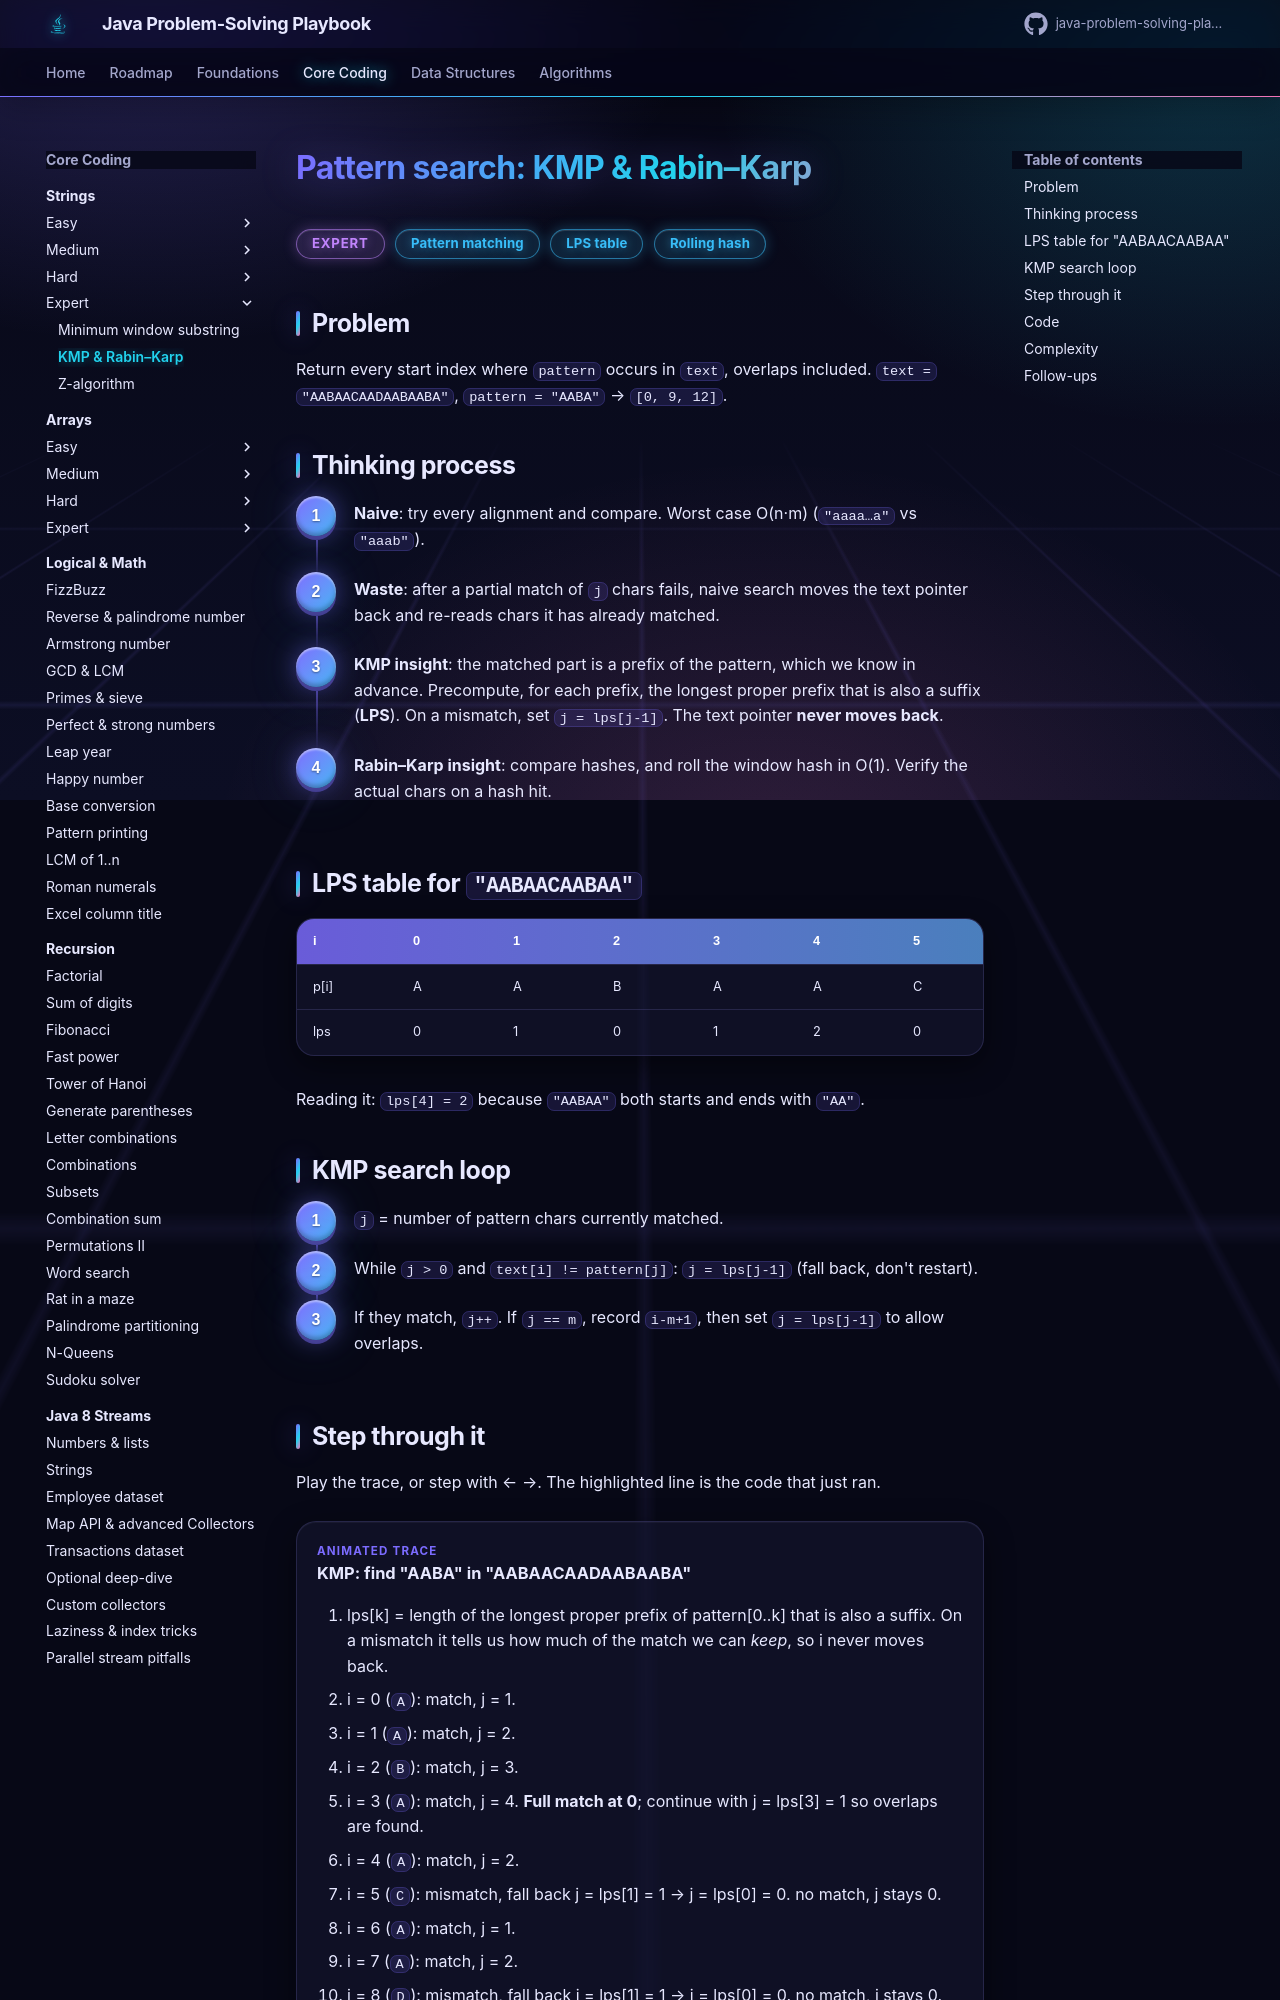

repository: khiruashish/java-problem-solving-playbook · page: 01-strings/kmp-pattern-search/index.html · generator: mkdocs

# Pattern search: KMP & Rabin–Karp

<span class="badge expert">Expert</span> <span class="badge tag">Pattern matching</span> <span class="badge tag">LPS table</span> <span class="badge tag">Rolling hash</span>

## Problem
Return every start index where `pattern` occurs in `text`, overlaps included.
`text = "AABAACAADAABAABA"`, `pattern = "AABA"` → `[0, 9, 12]`.
